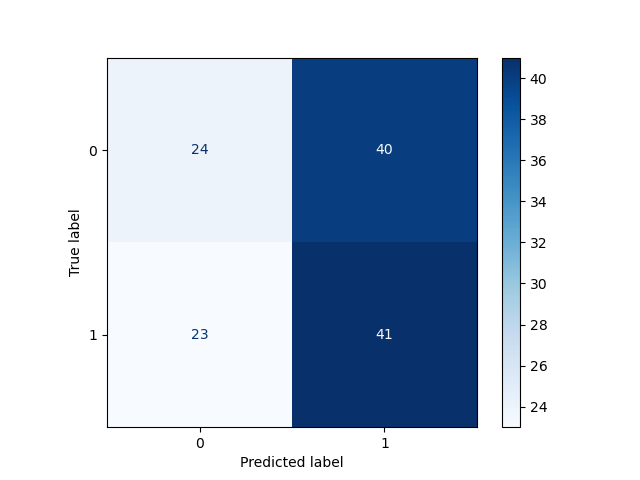

The file beside this chart, header and first rows:
, Pred 0, Pred 1
True 0, 24, 40
True 1, 23, 41
